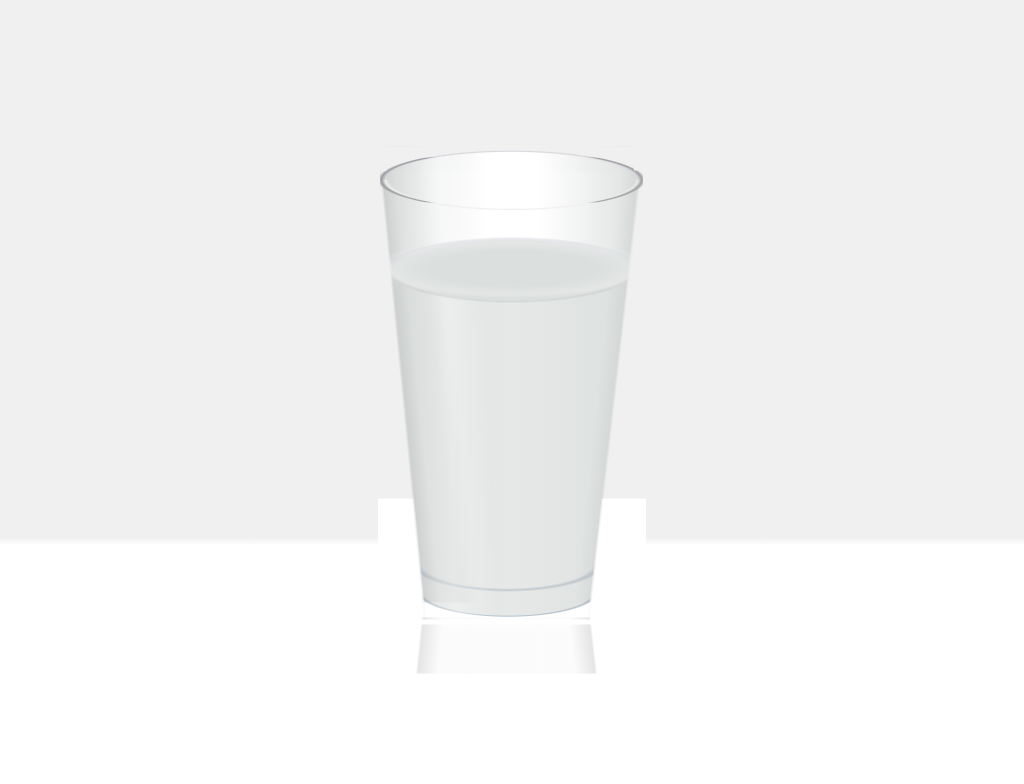

Reproduce this picture with HTML and CSS.

<!-- file: single-div-glass-of-milk.html -->
<!doctype html>
<html lang="en">
<head>
  <meta charset="utf-8">
  <meta name="viewport" content="width=device-width, initial-scale=1">
  <title>Single Div Glass of Milk</title>
  <link rel="stylesheet" href="single-div-glass-of-milk.css">
</head>
<body>
<div class="glass">
</div>

</body>
</html>


/* file: single-div-glass-of-milk.css */
/* Kassandra · https://codepen.io/kassandrasanch/pen/abNrEbe
   Collection: https://github.com/pagespeed-pro/css-art.com/tree/1ce83a9cee23fec9a7b1d665c8b40f9d464c97ee/artwork/single-div-glass-of-milk */
* {
  box-sizing: border-box;
}

body {
  width: 100vw;
  height: 100vh;
  font-size: 1.8vmin;
  font-size: 10px;
  background: linear-gradient(#F0F0F0 70vh, #fff 71vh);
  background-repeat: no-repeat;
  overflow: hidden;
}
@media (min-width: 1200px) {
  body {
    font-size: 11.8px;
  }
}
@media (max-width: 599px) {
  body {
    font-size: 6px;
    background: linear-gradient(#F0F0F0 61.5vh, #fff 62.5vh);
  }
}
@media (max-height: 499px) {
  body {
    font-size: 6px;
    background: linear-gradient(#F0F0F0 70vh, #fff 71vh);
  }
}

.glass {
  width: 26.8em;
  height: 47.5em;
  position: absolute;
  top: 50%;
  left: 50%;
  transform: translate(-50%, -50%);
  background: linear-gradient(-83.4deg, white 49%, rgba(0, 0, 0, 0) 51%) 113% 100%/13.5em 12.3em, linear-gradient(84.4deg, white 49%, rgba(0, 0, 0, 0) 51%) -20% 100%/13.5em 12.3em, radial-gradient(100% 130% at 50% 50%, rgba(0, 0, 0, 0) 48%, rgba(125, 125, 131, 0.7), rgba(0, 0, 0, 0) 51%) 0.2em 1.1em/26.3em 4.5em, linear-gradient(-83.4deg, #f0f0f0 49%, rgba(0, 0, 0, 0) 51%) 112% 89%/10em 100%, linear-gradient(84.4deg, #f0f0f0 49%, rgba(0, 0, 0, 0) 51%) -15.5% 89%/10em 100%, radial-gradient(100% 100% at 50% 50%, rgba(217, 223, 222, 0.1) 30%, rgba(248, 248, 248, 0.3) 45%, rgba(0, 0, 0, 0) 51%) 45% 22.3%/28em 5.8em, radial-gradient(94% 160% at 50% 100%, #dbdfdd 45%, rgba(210, 214, 220, 0.6) 47%, rgba(191, 193, 201, 0.3), rgba(0, 0, 0, 0) 51%) 45% 19%/28em 4.5em, radial-gradient(100% 170% at 50% 0%, #dbdfdd 47%, rgba(191, 191, 197, 0.4), rgba(0, 0, 0, 0) 51%) 45% 27%/26.6em 4.7em, radial-gradient(100% 130% at 50% 100%, rgba(232, 232, 232, 0) 47%, #dad8de, #f0f0f0 51%) 35% -2.7%/26em 4.5em, radial-gradient(100% 130% at 50% 0%, rgba(232, 232, 232, 0) 47%, #F0F0F0, rgba(0, 0, 0, 0) 51%) 45% 7.7%/26em 4.7em, linear-gradient(to right, rgba(232, 232, 232, 0), white 40%, white 60%, rgba(232, 232, 232, 0)) 50% 0%/95% 13em, linear-gradient(84deg, rgba(0, 0, 0, 0) 20%, rgba(128, 128, 128, 0.2) 21%, rgba(168, 168, 168, 0.1) 27%, rgba(168, 168, 168, 0.1), rgba(0, 0, 0, 0) 41%) -55% 0%/24em 96%, linear-gradient(88deg, rgba(0, 0, 0, 0) 10%, rgba(255, 255, 255, 0.2), rgba(255, 255, 255, 0.4), rgba(255, 255, 255, 0.2), rgba(0, 0, 0, 0) 81%) 15% 0%/10em 100%, linear-gradient(-84deg, rgba(0, 0, 0, 0) 20%, rgba(128, 128, 128, 0.1) 21%, rgba(168, 168, 168, 0) 27%, rgba(168, 168, 168, 0), rgba(0, 0, 0, 0) 41%) 124% 0%/24em 96%, radial-gradient(102% 130% at 50% 0%, rgba(0, 0, 0, 0) 47%, rgba(155, 170, 184, 0.5), rgba(0, 0, 0, 0) 54%) 45% 96%/17.9em 4.2em, radial-gradient(100% 120% at 50% 0%, rgba(0, 0, 0, 0) 47%, rgba(131, 155, 175, 0.5), white 51%) 45% 102.7%/18em 4.2em, linear-gradient(to right, rgba(219, 223, 221, 0.6), rgba(255, 255, 255, 0.3), rgba(219, 223, 221, 0.6)) 50% 100%/100% 45em, #dbdfdd;
  background-repeat: no-repeat;
}
.glass:after {
  content: "";
  width: 29em;
  height: 48em;
  position: absolute;
  top: 50%;
  left: 50%;
  transform: translate(-50%, -50%);
  background: linear-gradient(to right, white, white) 0% 100%/100% 0.5em, linear-gradient(to right, #f0f0f0, #f0f0f0) 0% 0%/2em 2.6em, linear-gradient(to right, #f0f0f0, #f0f0f0) 99% 0%/2em 2.6em;
  background-repeat: no-repeat;
}
.glass:before {
  content: "";
  width: 26.8em;
  height: 55em;
  position: absolute;
  top: 53%;
  left: 50%;
  transform: translate(-50%, -50%);
  background: linear-gradient(rgba(219, 223, 221, 0.1) 30%, rgba(219, 223, 221, 0.1) 51%) 46.9% 100%/7.35em 5.6em, linear-gradient(83.4deg, rgba(219, 223, 221, 0.1) 30%, rgba(0, 0, 0, 0.1) 49%, rgba(0, 0, 0, 0) 51%) 98% 100%/10em 5.6em, linear-gradient(-84.4deg, rgba(219, 223, 221, 0.1) 30%, rgba(0, 0, 0, 0.1) 49%, rgba(0, 0, 0, 0) 51%) -5% 100%/10em 5.6em;
  background-repeat: no-repeat;
}
